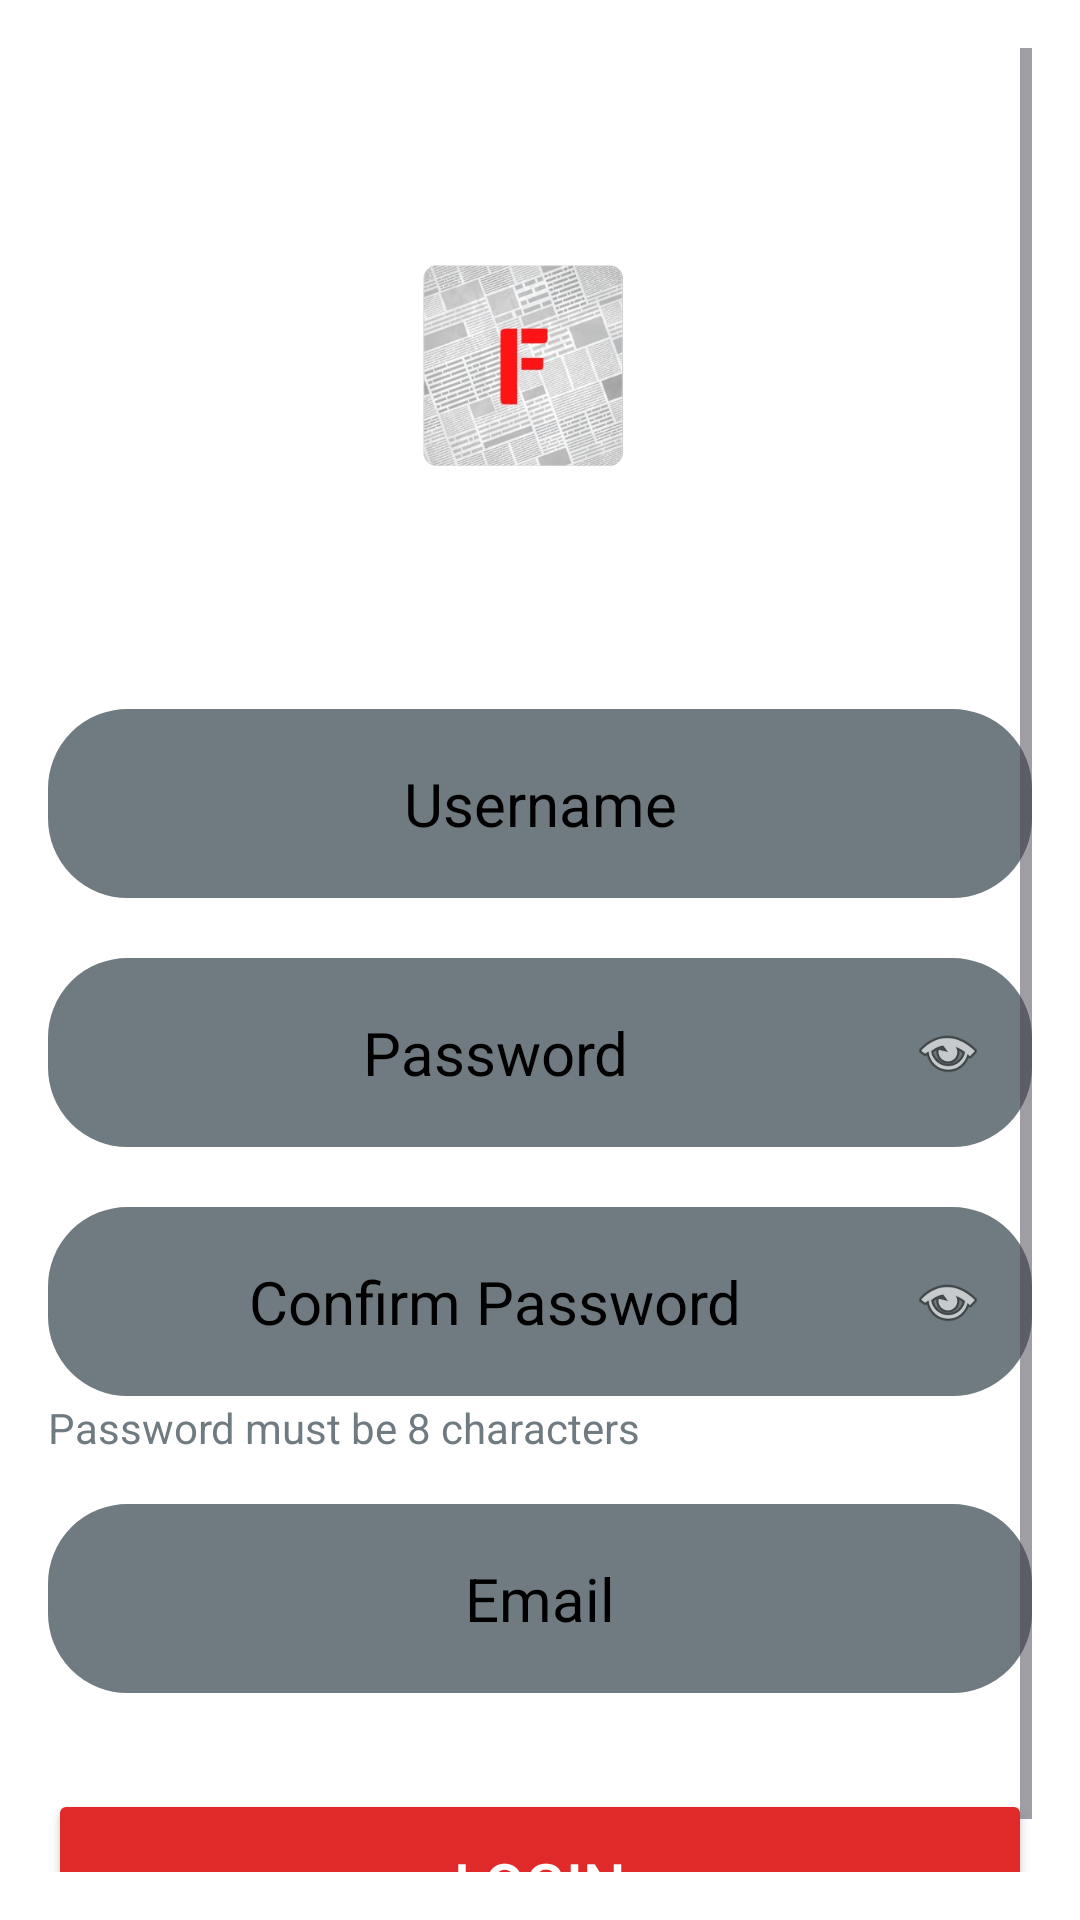

Layout XML and referenced resources for this Android screen:
<!-- AndroidManifest.xml: application theme Theme.FOTNEWSHUB -->
<!-- res/layout/activity_signin.xml -->
<?xml version="1.0" encoding="utf-8"?>
<ScrollView xmlns:android="http://schemas.android.com/apk/res/android"
    xmlns:tools="http://schemas.android.com/tools"
    android:id="@+id/main"
    android:layout_width="match_parent"
    android:layout_height="match_parent"
    android:background="@color/white"
    android:padding="16dp"
    tools:context=".MainActivity">

    <LinearLayout
        android:layout_width="match_parent"
        android:layout_height="wrap_content"
        android:orientation="vertical"
        android:gravity="center_horizontal">

        <ImageView
            android:id="@+id/backToHomesign"
            android:layout_width="38dp"
            android:layout_height="67dp"
            android:layout_gravity="start"
            android:layout_marginTop="16dp"
            android:layout_marginBottom="16dp"
            android:src="@drawable/ic_back" />

        <ImageView
            android:layout_width="147dp"
            android:layout_height="182dp"
            android:layout_marginTop="-85dp"
            android:layout_marginBottom="24dp"
            android:src="@drawable/logo" />

        <EditText
            android:id="@+id/usernameInput"
            android:layout_width="match_parent"
            android:layout_height="wrap_content"
            android:layout_marginBottom="20dp"
            android:background="@drawable/rounded_corner"
            android:backgroundTint="#707B81"
            android:hint="Username"
            android:inputType="text"
            android:padding="18dp"
            android:textAlignment="center"
            android:textColor="@color/white"
            android:textColorHint="@color/black"
            android:textSize="20sp" />

        
        <RelativeLayout
            android:layout_width="match_parent"
            android:layout_height="wrap_content"
            android:layout_marginBottom="20dp">

            <EditText
                android:id="@+id/passwordInput"
                android:layout_width="match_parent"
                android:layout_height="wrap_content"
                android:hint="Password"
                android:background="@drawable/rounded_corner"
                android:backgroundTint="#707B81"
                android:inputType="textPassword"
                android:textAlignment="center"
                android:textColor="@color/white"
                android:textColorHint="@color/black"
                android:textSize="20sp"
                android:padding="18dp"
                android:paddingEnd="48dp" />

            <ImageView
                android:id="@+id/password_eye"
                android:layout_width="24dp"
                android:layout_height="24dp"
                android:layout_alignParentEnd="true"
                android:layout_centerVertical="true"
                android:layout_marginEnd="16dp"
                android:src="@android:drawable/ic_menu_view"
                android:clickable="true"
                android:focusable="true"
                android:background="?android:attr/selectableItemBackgroundBorderless"
                android:contentDescription="Toggle password visibility" />

        </RelativeLayout>

        
        <RelativeLayout
            android:layout_width="match_parent"
            android:layout_height="wrap_content"
            android:layout_marginBottom="1dp">

            <EditText
                android:id="@+id/confirmPasswordInput"
                android:layout_width="match_parent"
                android:layout_height="wrap_content"
                android:hint="Confirm Password"
                android:background="@drawable/rounded_corner"
                android:backgroundTint="#707B81"
                android:inputType="textPassword"
                android:textAlignment="center"
                android:textColor="@color/white"
                android:textColorHint="@color/black"
                android:textSize="20sp"
                android:padding="18dp"
                android:paddingEnd="48dp" />

            <ImageView
                android:id="@+id/confirm_password_eye"
                android:layout_width="24dp"
                android:layout_height="24dp"
                android:layout_alignParentEnd="true"
                android:layout_centerVertical="true"
                android:layout_marginEnd="16dp"
                android:src="@android:drawable/ic_menu_view"
                android:clickable="true"
                android:focusable="true"
                android:background="?android:attr/selectableItemBackgroundBorderless"
                android:contentDescription="Toggle password visibility" />

        </RelativeLayout>

        <TextView
            android:id="@+id/password_hint_text"
            android:layout_width="wrap_content"
            android:layout_height="wrap_content"
            android:text="Password must be 8 characters"
            android:textColor="#707B81"
            android:textSize="14sp"
            android:layout_marginBottom="16dp"
            android:layout_gravity="start"/>

        <EditText
            android:id="@+id/emailInput"
            android:layout_width="match_parent"
            android:layout_height="wrap_content"
            android:hint="Email"
            android:background="@drawable/rounded_corner"
            android:backgroundTint="#707B81"
            android:inputType="textEmailAddress"
            android:textAlignment="center"
            android:textColor="@color/black"
            android:textColorHint="@color/black"
            android:textSize="20sp"
            android:padding="18dp"
            android:layout_marginBottom="32dp"/>

        <Button
            android:id="@+id/login_btn"
            android:layout_width="match_parent"
            android:layout_height="wrap_content"
            android:text="Login"
            android:backgroundTint="#E02929"
            android:textColor="@color/white"
            android:textSize="20sp"
            android:padding="18dp" />

    </LinearLayout>
</ScrollView>
<!-- resources referenced by this layout -->
<resources>
  <!-- drawable logo: png bitmap (drawable, 104273 bytes) -->
  <!-- drawable rounded_corner (drawable) -->
  <?xml version="1.0" encoding="utf-8"?>
  <shape xmlns:android="http://schemas.android.com/apk/res/android"
      android:shape="rectangle">
  
      <corners android:radius="24dp"/>
      <stroke android:width="5dip" android:color="@color/black"/>
  
  </shape>
  <style name="Theme.FOTNEWSHUB" parent="Base.Theme.FOTNEWSHUB" />
  <style name="Base.Theme.FOTNEWSHUB" parent="Theme.Material3.DayNight.NoActionBar">
          
          
      </style>
  <!-- not gathered from this repository: default colours our renderer supplied (Android Studio template values) -->
  <color name="black">#FF000000</color>
  <color name="white">#FFFFFFFF</color>
</resources>
